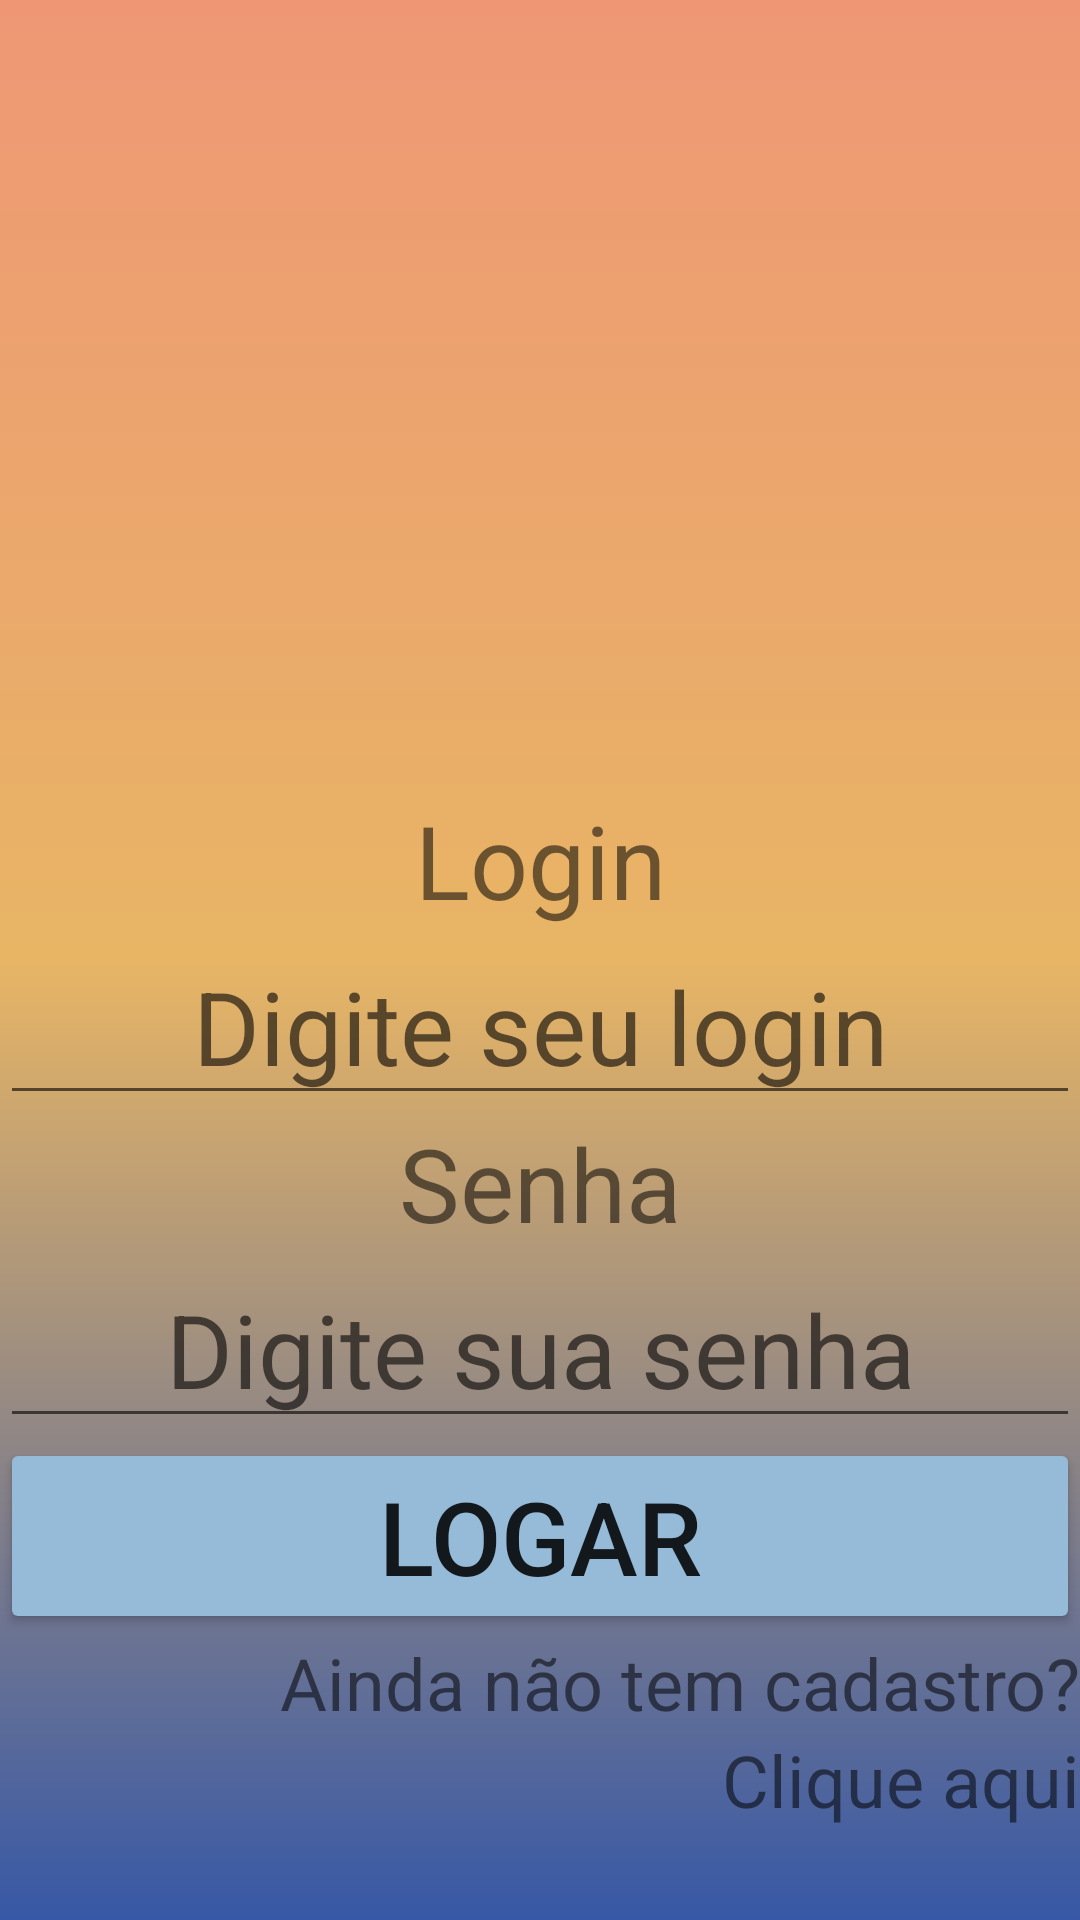

Reconstruct the res/layout file that produces this screen, plus the resources it refers to.
<!-- AndroidManifest.xml: application theme Theme.AplicativoTrabalheConosco -->
<!-- res/layout/activity_main.xml -->
<?xml version="1.0" encoding="utf-8"?>
<LinearLayout xmlns:android="http://schemas.android.com/apk/res/android"
    xmlns:app="http://schemas.android.com/apk/res-auto"
    xmlns:tools="http://schemas.android.com/tools"
    android:layout_width="match_parent"
    android:layout_height="match_parent"
    android:background="@drawable/backgrond_principal"
    android:orientation="vertical"
    tools:context=".MainActivity">

    <ImageView
        android:id="@+id/imageView"
        android:layout_width="match_parent"
        android:layout_height="264dp"
        app:srcCompat="@drawable/trabalhar_conosco" />

    <TextView
        android:id="@+id/textLogin"
        android:layout_width="match_parent"
        android:layout_height="wrap_content"
        android:text="Login"
        android:textAlignment="center"
        android:textSize="34sp" />

    <EditText
        android:id="@+id/edtLogin"
        android:layout_width="match_parent"
        android:layout_height="wrap_content"
        android:ems="10"
        android:hint="Digite seu login"
        android:inputType="textPersonName"
        android:textAlignment="center"
        android:textSize="34sp" />

    <TextView
        android:id="@+id/textSenha"
        android:layout_width="match_parent"
        android:layout_height="wrap_content"
        android:text="Senha"
        android:textAlignment="center"
        android:textSize="34sp" />

    <EditText
        android:id="@+id/edtSenha"
        android:layout_width="match_parent"
        android:layout_height="wrap_content"
        android:ems="10"
        android:hint="Digite sua senha"
        android:inputType="textPersonName"
        android:textAlignment="center"
        android:textSize="34sp" />

    <Button
        android:id="@+id/button"
        android:layout_width="match_parent"
        android:layout_height="wrap_content"
        android:backgroundTint="#96BBD8"
        android:text="Logar"
        android:textSize="34sp" />

    <TextView
        android:id="@+id/textNaocadastro"
        android:layout_width="match_parent"
        android:layout_height="wrap_content"
        android:text="Ainda não tem cadastro?"
        android:textAlignment="textEnd"
        android:textSize="24sp" />

    <TextView
        android:id="@+id/textCliqueaqui"
        android:layout_width="match_parent"
        android:layout_height="wrap_content"
        android:text="Clique aqui"
        android:textAlignment="textEnd"
        android:textSize="24sp" />

</LinearLayout>
<!-- resources referenced by this layout -->
<resources>
  <!-- drawable backgrond_principal (drawable) -->
  <?xml version="1.0" encoding="utf-8"?>
  
  <shape xmlns:android="http://schemas.android.com/apk/res/android">
  <gradient android:startColor="#EF9775"/>
      <gradient android:centerColor="#E8B565"/>
      <gradient android:endColor="#3758A6"/>
      <gradient android:angle="270"/>
  
  </shape>
  <style name="Theme.AplicativoTrabalheConosco" parent="Theme.MaterialComponents.DayNight.DarkActionBar">
          
          <item name="colorPrimary">@color/purple_500</item>
          <item name="colorPrimaryVariant">@color/purple_700</item>
          <item name="colorOnPrimary">@color/white</item>
          
          <item name="colorSecondary">@color/teal_200</item>
          <item name="colorSecondaryVariant">@color/teal_700</item>
          <item name="colorOnSecondary">@color/black</item>
          
          <item name="android:statusBarColor" tools:targetApi="l">?attr/colorPrimaryVariant</item>
          
      </style>
  <!-- not gathered from this repository: default colours our renderer supplied (Android Studio template values) -->
  <color name="purple_500">#FF6200EE</color>
  <color name="purple_700">#FF3700B3</color>
  <color name="teal_200">#FF03DAC5</color>
  <color name="teal_700">#FF018786</color>
  <color name="black">#FF000000</color>
  <color name="white">#FFFFFFFF</color>
</resources>
